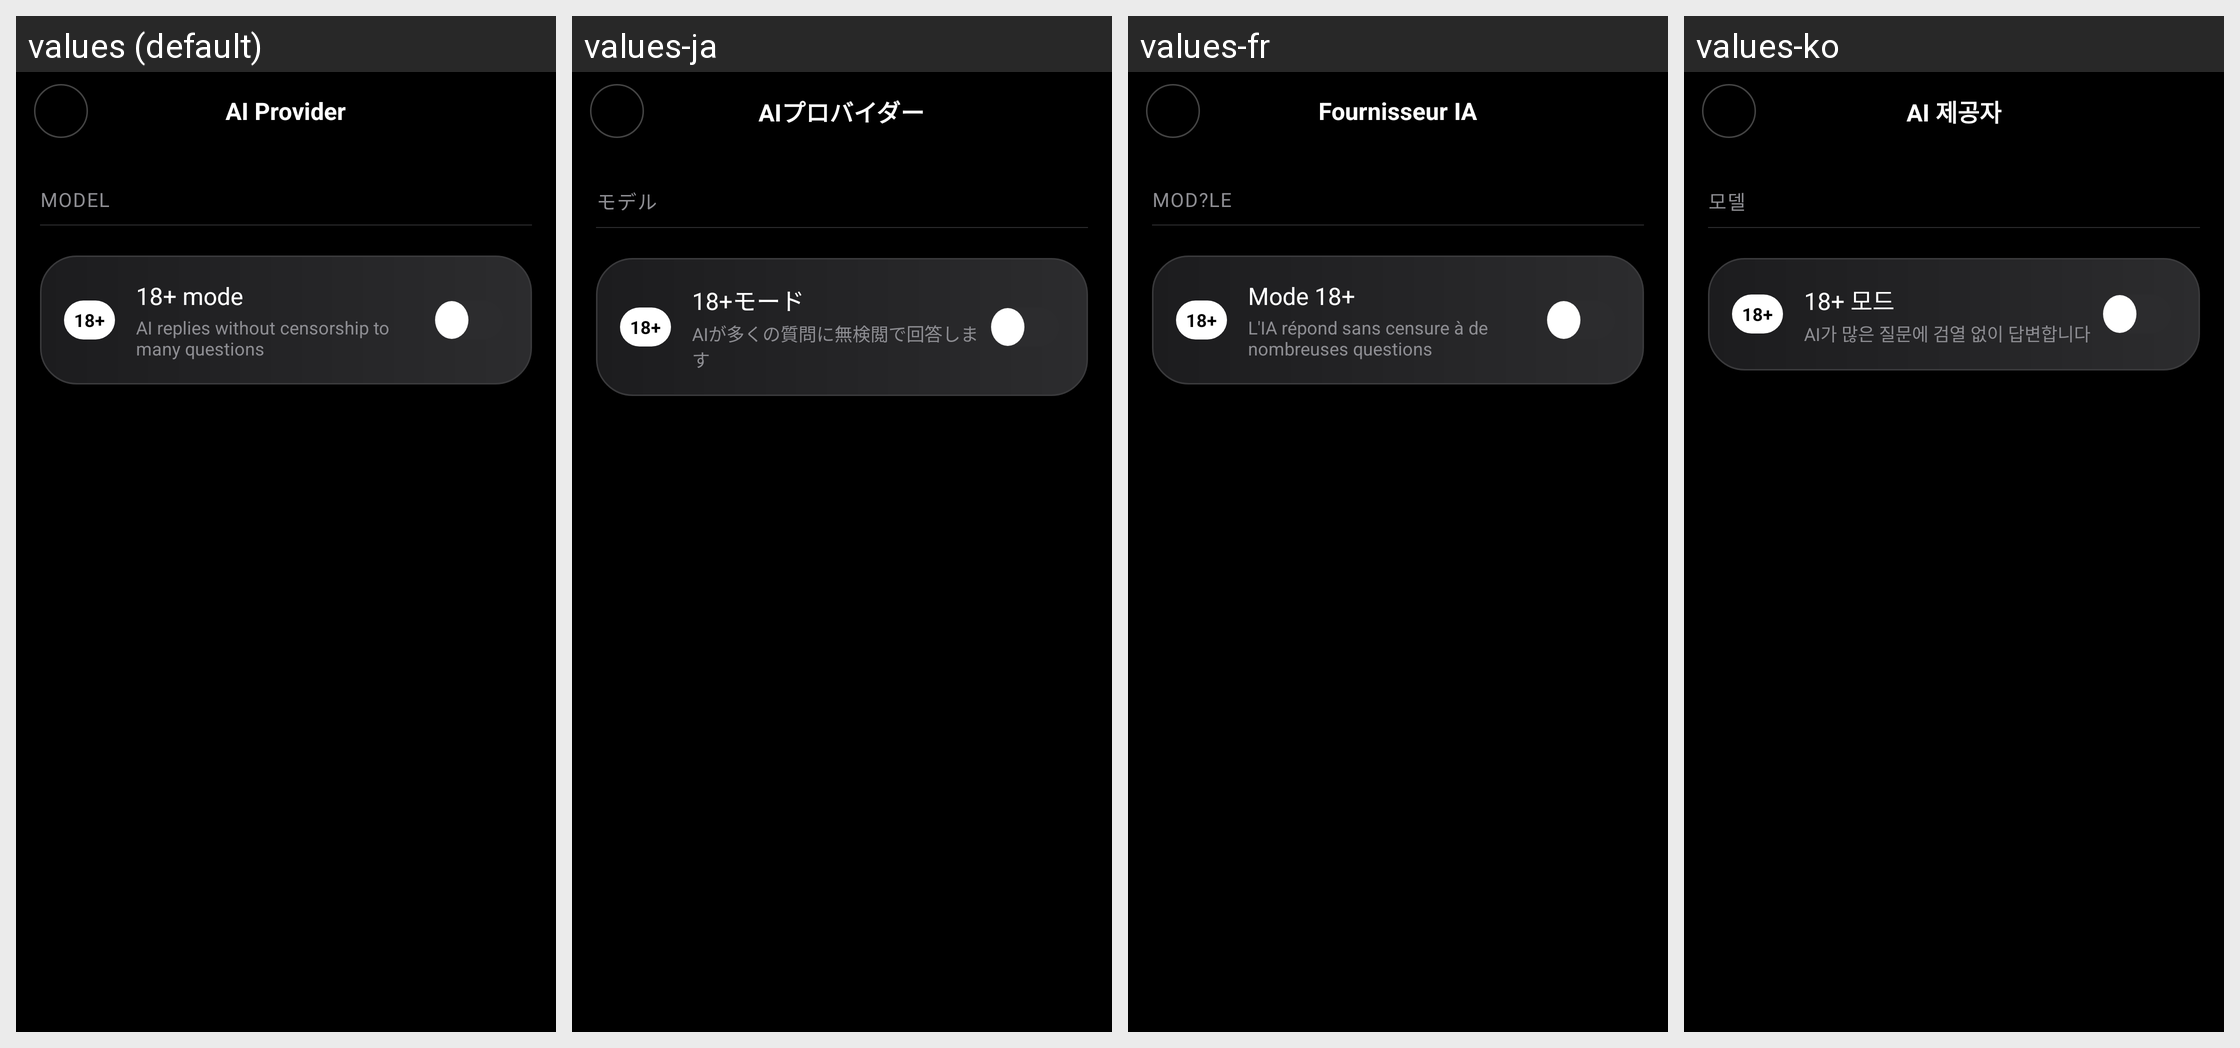

Strings drawn on this Android screen and how each of the app's shown locales translates them:
Android screen res/layout/activity_ai_provider.xml rendered under 4 locales, left to right: values (default), values-ja, values-fr, values-ko. Device: Nexus 5 (rendered at 1080×1920; each locale shown at half size, 540×960, under a caption strip naming it); theme Theme.Chatapp.
Other locales in the repository, not shown: values-ar, values-be, values-de, values-es, values-hi, values-it, values-ka, values-pt, values-ru, values-tr, values-uk, values-zh.
Strings drawn on this screen, with the default value and each locale's value (text and hints the layout hard-codes, and strings that could not be matched under every locale, appear in the picture but are not listed):

ai_provider_title
  values: AI Provider
  values-ja: AIプロバイダー
  values-fr: Fournisseur IA
  values-ko: AI 제공자

ai_provider_section
  values: AI Provider
  values-ja: AIプロバイダー
  values-fr: Fournisseur IA
  values-ko: AI 제공자

ai_provider_model_section
  values: Model
  values-ja: モデル
  values-fr: Mod?le
  values-ko: 모델

adult_badge
  values: 18+
  values-ja: 18+
  values-fr: 18+
  values-ko: 18+

adult_mode_title
  values: 18+ mode
  values-ja: 18+モード
  values-fr: Mode 18+
  values-ko: 18+ 모드

adult_replies_title
  values: AI replies without censorship to many questions
  values-ja: AIが多くの質問に無検閲で回答します
  values-fr: L'IA répond sans censure à de nombreuses questions
  values-ko: AI가 많은 질문에 검열 없이 답변합니다
